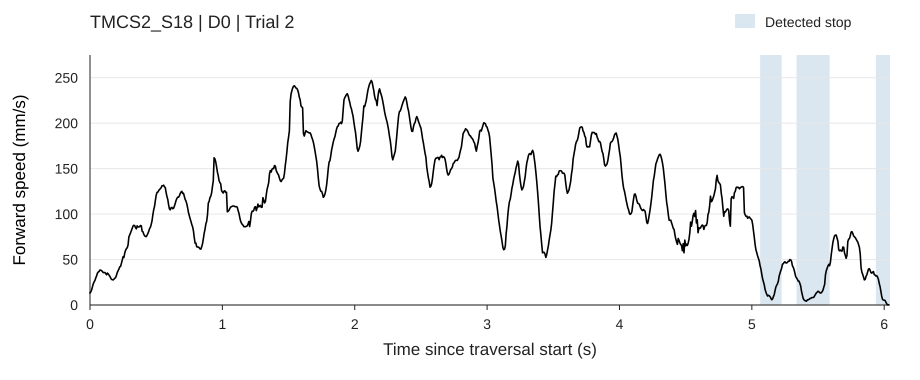

Source data for this figure (header and first rows):
TraversalFrame, OriginalFrame, TimeSinceTraversalStartSeconds, ForwardSpeedMMPerSecond, StopMask
1, 856, 0.0, 13.16, 0
2, 857, 0.00625, 14.49, 0
3, 858, 0.0125, 16.72, 0
4, 859, 0.01875, 20.16, 0
5, 860, 0.025, 23.39, 0
6, 861, 0.03125, 25.41, 0
7, 862, 0.0375, 27.07, 0
8, 863, 0.04375, 29.91, 0
9, 864, 0.05, 32.11, 0
10, 865, 0.05625, 35.09, 0
11, 866, 0.0625, 36.31, 0
12, 867, 0.06875, 36.89, 0
13, 868, 0.075, 38.44, 0
14, 869, 0.08125, 38.28, 0
15, 870, 0.0875, 37.8, 0
16, 871, 0.09375, 36.85, 0
17, 872, 0.1, 35.63, 0
18, 873, 0.1062, 35.69, 0
19, 874, 0.1125, 35.76, 0
20, 875, 0.1187, 34.58, 0
21, 876, 0.125, 33.24, 0
22, 877, 0.1313, 35.12, 0
23, 878, 0.1375, 34.25, 0
24, 879, 0.1437, 32.88, 0
25, 880, 0.15, 31.61, 0
26, 881, 0.1562, 29.67, 0
27, 882, 0.1625, 28.18, 0
28, 883, 0.1688, 27.87, 0
29, 884, 0.175, 27.57, 0
30, 885, 0.1812, 28.46, 0
31, 886, 0.1875, 29.43, 0
32, 887, 0.1938, 30.22, 0
33, 888, 0.2, 32.78, 0
34, 889, 0.2062, 35.81, 0
35, 890, 0.2125, 37.77, 0
36, 891, 0.2188, 39.64, 0
37, 892, 0.225, 42.02, 0
38, 893, 0.2313, 42.49, 0
39, 894, 0.2375, 45.93, 0
40, 895, 0.2437, 49.49, 0
41, 896, 0.25, 53.14, 0
42, 897, 0.2562, 52.25, 0
43, 898, 0.2625, 57.11, 0
44, 899, 0.2687, 60.17, 0
45, 900, 0.275, 61.94, 0
46, 901, 0.2812, 62.98, 0
47, 902, 0.2875, 66.05, 0
48, 903, 0.2938, 74.89, 0
49, 904, 0.3, 77.13, 0
50, 905, 0.3063, 79.38, 0
51, 906, 0.3125, 81.83, 0
52, 907, 0.3187, 84.24, 0
53, 908, 0.325, 86.89, 0
54, 909, 0.3312, 87.68, 0
55, 910, 0.3375, 87.36, 0
56, 911, 0.3438, 85.07, 0
57, 912, 0.35, 83.77, 0
58, 913, 0.3563, 87.09, 0
59, 914, 0.3625, 85.9, 0
60, 915, 0.3688, 85.8, 0
... 907 more rows
